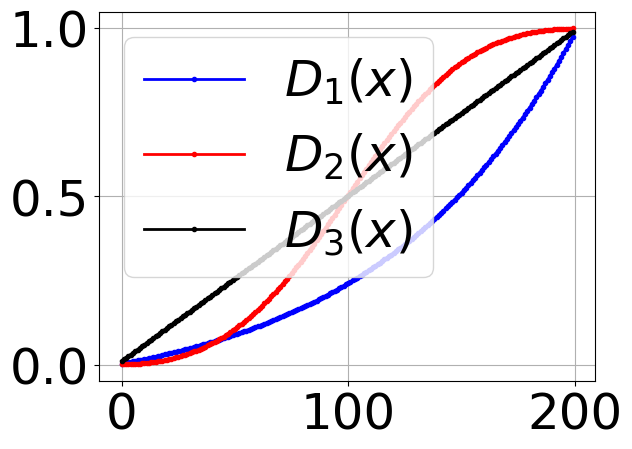

Write Python code to recreate this figure.
import pandas as pd
import numpy as np
import matplotlib.pyplot as plt

plt.rcParams.update({'font.size': 36})
plt.rcParams.update({"font.family": "Palatino Linotype"})

k = 10

damages = np.linspace(0.01, 0.99, 200)
a = []
b = []
c = []

for i in damages:
    a.append((k**i - 1)/(k - 1))
    b.append(1/(1 + (i/(i - 1))**-2))
    c.append(i)

plt.plot(a, 'b.-', lw=2)
plt.plot(b, 'r.-', lw=2)
plt.plot(c, 'k.-', lw=2)
plt.grid(1)
plt.legend(["$D_1(x)$", "$D_2(x)$", "$D_3(x)$"])
plt.show()